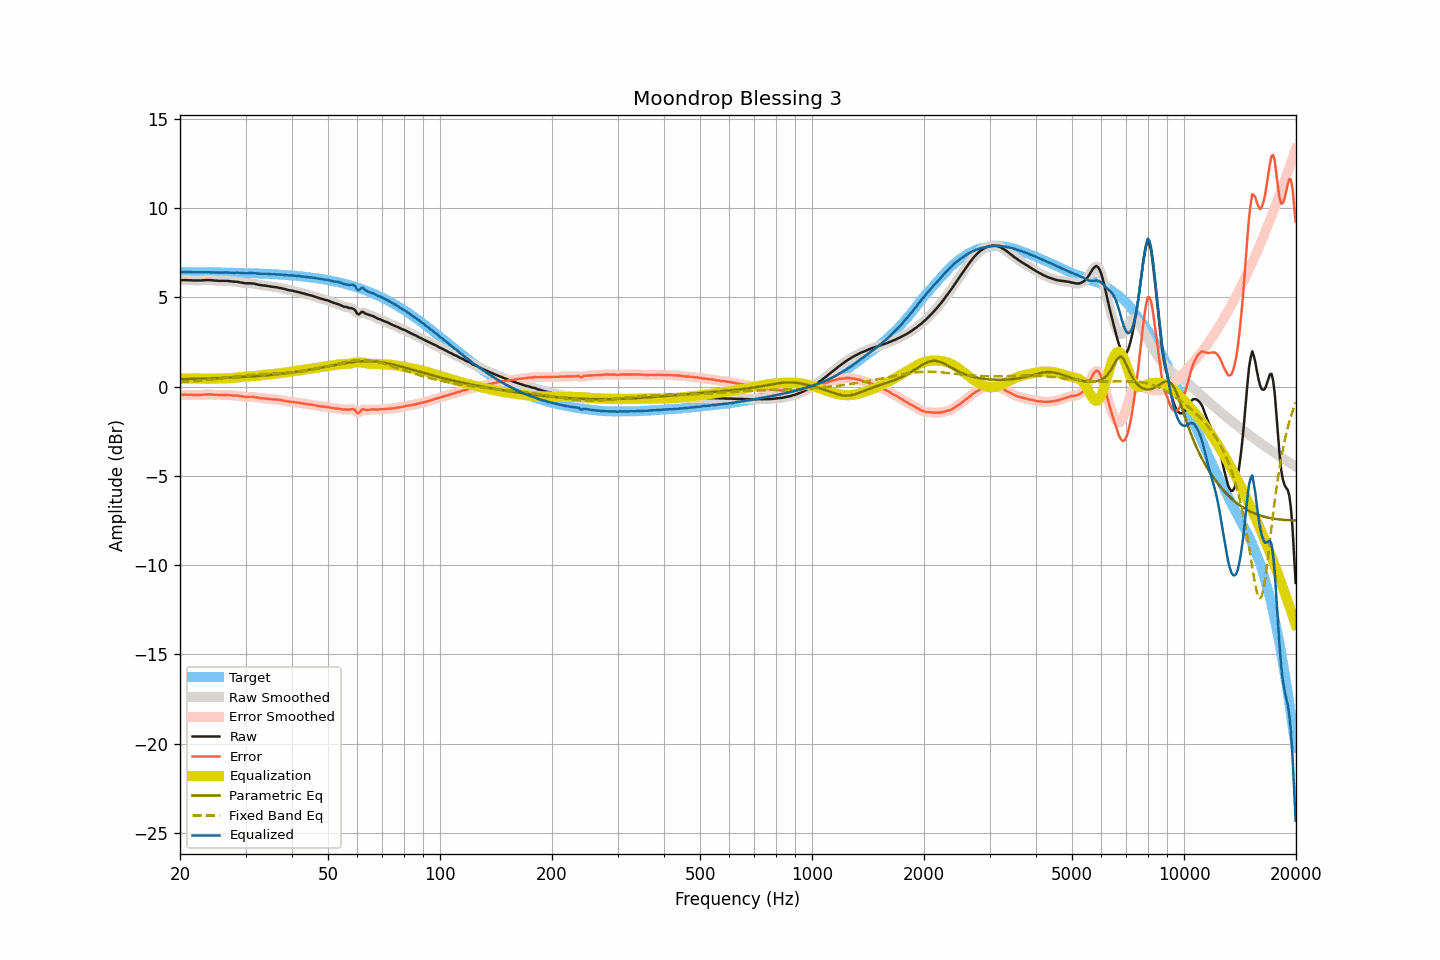

Data behind this chart, as committed beside it:
frequency, raw, smoothed, error, error_smoothed, equalization, parametric_eq, fixed_band_eq, equalized_raw, equalized_smoothed, target
20.00, 5.96, 5.96, -0.46, -0.46, 0.45, 0.42, 0.23, 6.41, 6.41, 6.42
20.20, 5.96, 5.96, -0.46, -0.46, 0.45, 0.42, 0.24, 6.42, 6.42, 6.42
20.40, 5.97, 5.97, -0.45, -0.45, 0.46, 0.42, 0.25, 6.43, 6.42, 6.42
20.61, 5.97, 5.97, -0.45, -0.45, 0.46, 0.42, 0.25, 6.43, 6.43, 6.42
20.81, 5.97, 5.97, -0.45, -0.45, 0.46, 0.43, 0.26, 6.43, 6.43, 6.42
21.02, 5.96, 5.96, -0.46, -0.45, 0.46, 0.43, 0.27, 6.42, 6.42, 6.42
21.23, 5.96, 5.96, -0.46, -0.46, 0.46, 0.43, 0.28, 6.42, 6.42, 6.42
21.44, 5.96, 5.96, -0.46, -0.46, 0.46, 0.43, 0.28, 6.42, 6.42, 6.42
21.66, 5.95, 5.95, -0.47, -0.46, 0.46, 0.43, 0.29, 6.41, 6.42, 6.42
21.87, 5.95, 5.95, -0.46, -0.46, 0.46, 0.44, 0.30, 6.41, 6.41, 6.42
22.09, 5.95, 5.95, -0.46, -0.46, 0.46, 0.44, 0.31, 6.41, 6.41, 6.41
22.31, 5.95, 5.95, -0.46, -0.46, 0.46, 0.44, 0.32, 6.41, 6.41, 6.41
22.54, 5.95, 5.95, -0.46, -0.46, 0.46, 0.44, 0.33, 6.41, 6.41, 6.41
22.76, 5.95, 5.95, -0.46, -0.46, 0.46, 0.45, 0.34, 6.41, 6.41, 6.41
22.99, 5.96, 5.96, -0.45, -0.45, 0.45, 0.45, 0.35, 6.41, 6.41, 6.41
23.22, 5.96, 5.96, -0.45, -0.45, 0.45, 0.45, 0.35, 6.41, 6.41, 6.41
23.45, 5.97, 5.97, -0.44, -0.44, 0.44, 0.46, 0.36, 6.41, 6.41, 6.41
23.69, 5.97, 5.97, -0.44, -0.44, 0.44, 0.46, 0.37, 6.41, 6.41, 6.41
23.92, 5.97, 5.97, -0.44, -0.43, 0.44, 0.46, 0.39, 6.41, 6.41, 6.41
24.16, 5.97, 5.97, -0.43, -0.44, 0.44, 0.46, 0.40, 6.41, 6.41, 6.41
24.40, 5.96, 5.96, -0.44, -0.44, 0.45, 0.47, 0.41, 6.41, 6.41, 6.40
24.65, 5.95, 5.95, -0.45, -0.45, 0.45, 0.47, 0.42, 6.40, 6.40, 6.40
24.89, 5.94, 5.94, -0.46, -0.46, 0.45, 0.47, 0.43, 6.40, 6.40, 6.40
25.14, 5.94, 5.94, -0.46, -0.46, 0.46, 0.48, 0.44, 6.40, 6.40, 6.40
25.39, 5.93, 5.93, -0.47, -0.47, 0.46, 0.48, 0.45, 6.39, 6.39, 6.40
25.65, 5.93, 5.93, -0.47, -0.47, 0.46, 0.48, 0.46, 6.39, 6.39, 6.40
25.91, 5.93, 5.93, -0.47, -0.47, 0.46, 0.49, 0.47, 6.39, 6.39, 6.40
26.16, 5.93, 5.93, -0.46, -0.46, 0.47, 0.49, 0.48, 6.40, 6.40, 6.39
26.43, 5.93, 5.93, -0.46, -0.46, 0.47, 0.49, 0.50, 6.40, 6.40, 6.39
26.69, 5.93, 5.93, -0.46, -0.46, 0.47, 0.50, 0.51, 6.40, 6.40, 6.39
26.96, 5.92, 5.92, -0.47, -0.47, 0.47, 0.50, 0.52, 6.39, 6.39, 6.39
27.23, 5.91, 5.91, -0.48, -0.48, 0.48, 0.51, 0.53, 6.39, 6.39, 6.39
27.50, 5.90, 5.90, -0.49, -0.49, 0.48, 0.51, 0.54, 6.38, 6.38, 6.39
27.77, 5.89, 5.89, -0.49, -0.49, 0.49, 0.52, 0.55, 6.38, 6.38, 6.38
28.05, 5.88, 5.88, -0.50, -0.50, 0.50, 0.52, 0.56, 6.38, 6.38, 6.38
28.33, 5.88, 5.88, -0.50, -0.50, 0.51, 0.52, 0.57, 6.39, 6.38, 6.38
28.62, 5.87, 5.87, -0.51, -0.51, 0.52, 0.53, 0.59, 6.39, 6.38, 6.38
28.90, 5.85, 5.85, -0.52, -0.52, 0.53, 0.53, 0.60, 6.38, 6.38, 6.38
29.19, 5.83, 5.83, -0.54, -0.54, 0.54, 0.54, 0.61, 6.37, 6.37, 6.37
29.48, 5.82, 5.82, -0.55, -0.55, 0.55, 0.54, 0.61, 6.37, 6.36, 6.37
29.78, 5.80, 5.80, -0.57, -0.57, 0.56, 0.55, 0.62, 6.36, 6.36, 6.37
30.08, 5.79, 5.79, -0.57, -0.57, 0.56, 0.55, 0.63, 6.35, 6.36, 6.37
30.38, 5.79, 5.79, -0.57, -0.57, 0.57, 0.56, 0.64, 6.36, 6.36, 6.36
30.68, 5.79, 5.79, -0.57, -0.57, 0.57, 0.57, 0.65, 6.36, 6.36, 6.36
30.99, 5.79, 5.79, -0.57, -0.57, 0.58, 0.57, 0.66, 6.37, 6.37, 6.36
31.30, 5.78, 5.78, -0.57, -0.57, 0.58, 0.58, 0.66, 6.36, 6.36, 6.35
31.61, 5.77, 5.77, -0.58, -0.58, 0.59, 0.58, 0.67, 6.36, 6.36, 6.35
31.93, 5.75, 5.75, -0.60, -0.60, 0.60, 0.59, 0.68, 6.35, 6.35, 6.35
32.24, 5.73, 5.73, -0.61, -0.61, 0.61, 0.60, 0.68, 6.34, 6.34, 6.34
32.57, 5.71, 5.71, -0.63, -0.63, 0.62, 0.60, 0.69, 6.33, 6.33, 6.34
32.89, 5.69, 5.69, -0.65, -0.64, 0.64, 0.61, 0.69, 6.33, 6.33, 6.34
33.22, 5.68, 5.68, -0.65, -0.65, 0.65, 0.62, 0.70, 6.33, 6.33, 6.33
33.55, 5.67, 5.67, -0.66, -0.66, 0.66, 0.63, 0.70, 6.33, 6.33, 6.33
33.89, 5.66, 5.66, -0.66, -0.66, 0.67, 0.63, 0.71, 6.33, 6.33, 6.33
34.23, 5.65, 5.65, -0.67, -0.67, 0.68, 0.64, 0.71, 6.33, 6.33, 6.32
34.57, 5.63, 5.63, -0.69, -0.68, 0.68, 0.65, 0.72, 6.32, 6.32, 6.32
34.92, 5.62, 5.62, -0.69, -0.69, 0.69, 0.66, 0.72, 6.31, 6.31, 6.31
35.27, 5.60, 5.60, -0.71, -0.70, 0.70, 0.67, 0.72, 6.30, 6.30, 6.31
35.62, 5.59, 5.59, -0.71, -0.71, 0.71, 0.67, 0.73, 6.30, 6.30, 6.30
35.97, 5.58, 5.58, -0.72, -0.72, 0.72, 0.68, 0.73, 6.30, 6.30, 6.30
... 635 more rows
